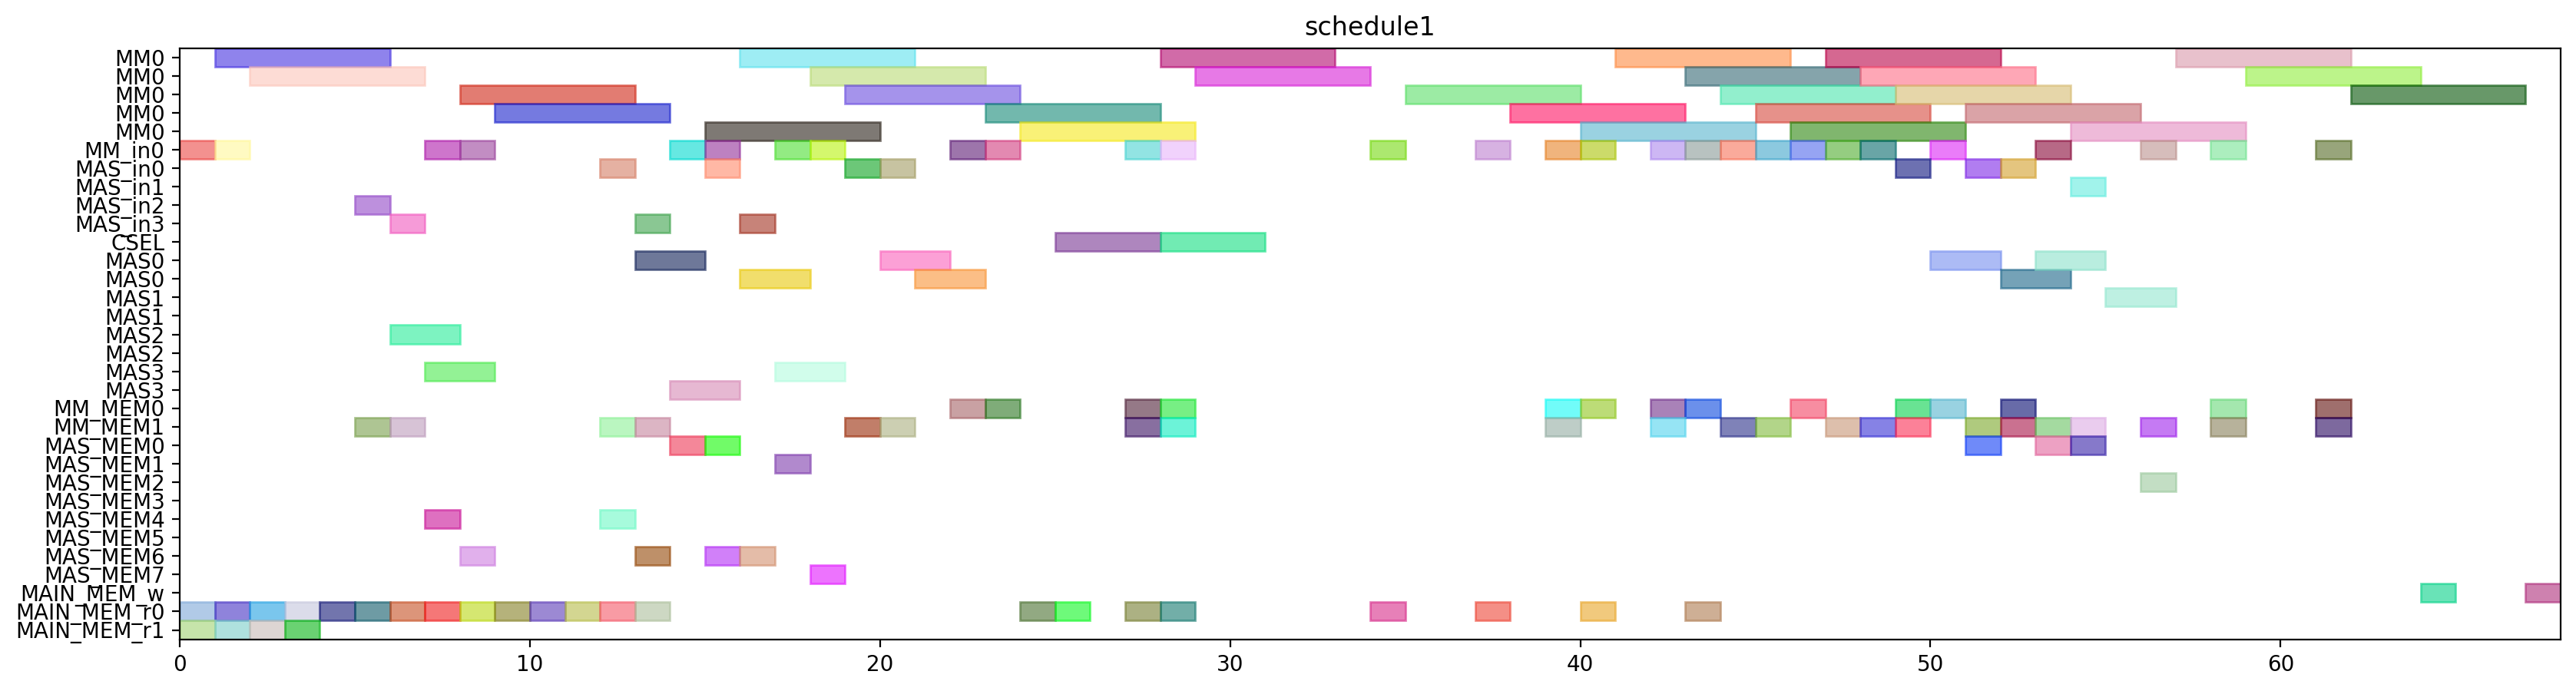

Write Python code to recreate this figure.
from pyschedule import Scenario, solvers, plotters, alt


def solve():
	horizon = 139
	S = Scenario("schedule1", horizon=horizon)

	# resource
	MM = S.Resources('MM', num=1, size=5)
	MM_in = S.Resources('MM_in', num=1)
	MAS_in = S.Resources('MAS_in', num=4)
	CSEL = S.Resource('CSEL')
	MAS = S.Resources('MAS', num=4, size=2, periods=range(1, horizon))
	MM_MEM = S.Resources('MM_MEM', num=2)
	MAS_MEM = S.Resources('MAS_MEM', num=8)
	MAIN_MEM_w = S.Resource('MAIN_MEM_w', size=1)
	MAIN_MEM_r = S.Resources('MAIN_MEM_r', num=2)

	# result of previous scheduling
	N0_mem0 = S.Task('N0_mem0', length=1, delay_cost=1)
	S += N0_mem0 >= 0
	N0_mem0 += MAIN_MEM_r[0]

	N_b0_mem1 = S.Task('N_b0_mem1', length=1, delay_cost=1)
	S += N_b0_mem1 >= 0
	N_b0_mem1 += MAIN_MEM_r[1]

	t21_in = S.Task('t21_in', length=1, delay_cost=1)
	S += t21_in >= 0
	t21_in += MM_in[0]

	N_b1_mem1 = S.Task('N_b1_mem1', length=1, delay_cost=1)
	S += N_b1_mem1 >= 1
	N_b1_mem1 += MAIN_MEM_r[1]

	t20_in = S.Task('t20_in', length=1, delay_cost=1)
	S += t20_in >= 1
	t20_in += MM_in[0]

	t20_mem0 = S.Task('t20_mem0', length=1, delay_cost=1)
	S += t20_mem0 >= 1
	t20_mem0 += MAIN_MEM_r[0]

	t21 = S.Task('t21', length=5, delay_cost=1)
	S += t21 >= 1
	t21 += MM[0]

	negD1_mem1 = S.Task('negD1_mem1', length=1, delay_cost=1)
	S += negD1_mem1 >= 2
	negD1_mem1 += MAIN_MEM_r[1]

	t20 = S.Task('t20', length=5, delay_cost=1)
	S += t20 >= 2
	t20 += MM[0]

	xit21_mem0 = S.Task('xit21_mem0', length=1, delay_cost=1)
	S += xit21_mem0 >= 2
	xit21_mem0 += MAIN_MEM_r[0]

	negD0_mem1 = S.Task('negD0_mem1', length=1, delay_cost=1)
	S += negD0_mem1 >= 3
	negD0_mem1 += MAIN_MEM_r[1]

	t21_mem0 = S.Task('t21_mem0', length=1, delay_cost=1)
	S += t21_mem0 >= 3
	t21_mem0 += MAIN_MEM_r[0]

	Z0_mem2 = S.Task('Z0_mem2', length=1, delay_cost=1)
	S += Z0_mem2 >= 4
	Z0_mem2 += MAIN_MEM_r[0]

	xit20_mem0 = S.Task('xit20_mem0', length=1, delay_cost=1)
	S += xit20_mem0 >= 5
	xit20_mem0 += MAIN_MEM_r[0]

	xit21_in = S.Task('xit21_in', length=1, delay_cost=1)
	S += xit21_in >= 5
	xit21_in += MAS_in[2]

	xit21_mem1 = S.Task('xit21_mem1', length=1, delay_cost=1)
	S += xit21_mem1 >= 5
	xit21_mem1 += MM_MEM[1]

	Z1_mem2 = S.Task('Z1_mem2', length=1, delay_cost=1)
	S += Z1_mem2 >= 6
	Z1_mem2 += MAIN_MEM_r[0]

	xit20_in = S.Task('xit20_in', length=1, delay_cost=1)
	S += xit20_in >= 6
	xit20_in += MAS_in[3]

	xit20_mem1 = S.Task('xit20_mem1', length=1, delay_cost=1)
	S += xit20_mem1 >= 6
	xit20_mem1 += MM_MEM[1]

	xit21 = S.Task('xit21', length=2, delay_cost=1)
	S += xit21 >= 6
	xit21 += MAS[2]

	N1_mem0 = S.Task('N1_mem0', length=1, delay_cost=1)
	S += N1_mem0 >= 7
	N1_mem0 += MAIN_MEM_r[0]

	xi2t41_in = S.Task('xi2t41_in', length=1, delay_cost=1)
	S += xi2t41_in >= 7
	xi2t41_in += MM_in[0]

	xi2t41_mem0 = S.Task('xi2t41_mem0', length=1, delay_cost=1)
	S += xi2t41_mem0 >= 7
	xi2t41_mem0 += MAS_MEM[4]

	xit20 = S.Task('xit20', length=2, delay_cost=1)
	S += xit20 >= 7
	xit20 += MAS[3]

	D1_mem0 = S.Task('D1_mem0', length=1, delay_cost=1)
	S += D1_mem0 >= 8
	D1_mem0 += MAIN_MEM_r[0]

	xi2t40_in = S.Task('xi2t40_in', length=1, delay_cost=1)
	S += xi2t40_in >= 8
	xi2t40_in += MM_in[0]

	xi2t40_mem0 = S.Task('xi2t40_mem0', length=1, delay_cost=1)
	S += xi2t40_mem0 >= 8
	xi2t40_mem0 += MAS_MEM[6]

	xi2t41 = S.Task('xi2t41', length=5, delay_cost=1)
	S += xi2t41 >= 8
	xi2t41 += MM[0]

	D0_mem0 = S.Task('D0_mem0', length=1, delay_cost=1)
	S += D0_mem0 >= 9
	D0_mem0 += MAIN_MEM_r[0]

	xi2t40 = S.Task('xi2t40', length=5, delay_cost=1)
	S += xi2t40 >= 9
	xi2t40 += MM[0]

	D_a_1_in = S.Task('D_a_1_in', length=1, delay_cost=1)
	S += D_a_1_in >= 12
	D_a_1_in += MAS_in[0]

	D_a_1_mem0 = S.Task('D_a_1_mem0', length=1, delay_cost=1)
	S += D_a_1_mem0 >= 12
	D_a_1_mem0 += MAS_MEM[4]

	D_a_1_mem1 = S.Task('D_a_1_mem1', length=1, delay_cost=1)
	S += D_a_1_mem1 >= 12
	D_a_1_mem1 += MM_MEM[1]

	D_a_0_in = S.Task('D_a_0_in', length=1, delay_cost=1)
	S += D_a_0_in >= 13
	D_a_0_in += MAS_in[3]

	D_a_0_mem0 = S.Task('D_a_0_mem0', length=1, delay_cost=1)
	S += D_a_0_mem0 >= 13
	D_a_0_mem0 += MAS_MEM[6]

	D_a_0_mem1 = S.Task('D_a_0_mem1', length=1, delay_cost=1)
	S += D_a_0_mem1 >= 13
	D_a_0_mem1 += MM_MEM[1]

	D_a_1 = S.Task('D_a_1', length=2, delay_cost=1)
	S += D_a_1 >= 13
	D_a_1 += MAS[0]

	D_a_0 = S.Task('D_a_0', length=2, delay_cost=1)
	S += D_a_0 >= 14
	D_a_0 += MAS[3]

	negD1_in = S.Task('negD1_in', length=1, delay_cost=1)
	S += negD1_in >= 14
	negD1_in += MM_in[0]

	negD1_mem0 = S.Task('negD1_mem0', length=1, delay_cost=1)
	S += negD1_mem0 >= 14
	negD1_mem0 += MAS_MEM[0]

	N_b1_in = S.Task('N_b1_in', length=1, delay_cost=1)
	S += N_b1_in >= 15
	N_b1_in += MAS_in[0]

	N_b1_mem0 = S.Task('N_b1_mem0', length=1, delay_cost=1)
	S += N_b1_mem0 >= 15
	N_b1_mem0 += MAS_MEM[0]

	negD0_in = S.Task('negD0_in', length=1, delay_cost=1)
	S += negD0_in >= 15
	negD0_in += MM_in[0]

	negD0_mem0 = S.Task('negD0_mem0', length=1, delay_cost=1)
	S += negD0_mem0 >= 15
	negD0_mem0 += MAS_MEM[6]

	negD1 = S.Task('negD1', length=5, delay_cost=1)
	S += negD1 >= 15
	negD1 += MM[0]

	N_b0_in = S.Task('N_b0_in', length=1, delay_cost=1)
	S += N_b0_in >= 16
	N_b0_in += MAS_in[3]

	N_b0_mem0 = S.Task('N_b0_mem0', length=1, delay_cost=1)
	S += N_b0_mem0 >= 16
	N_b0_mem0 += MAS_MEM[6]

	N_b1 = S.Task('N_b1', length=2, delay_cost=1)
	S += N_b1 >= 16
	N_b1 += MAS[0]

	negD0 = S.Task('negD0', length=5, delay_cost=1)
	S += negD0 >= 16
	negD0 += MM[0]

	N1_in = S.Task('N1_in', length=1, delay_cost=1)
	S += N1_in >= 17
	N1_in += MM_in[0]

	N1_mem1 = S.Task('N1_mem1', length=1, delay_cost=1)
	S += N1_mem1 >= 17
	N1_mem1 += MAS_MEM[1]

	N_b0 = S.Task('N_b0', length=2, delay_cost=1)
	S += N_b0 >= 17
	N_b0 += MAS[3]

	N0_in = S.Task('N0_in', length=1, delay_cost=1)
	S += N0_in >= 18
	N0_in += MM_in[0]

	N0_mem1 = S.Task('N0_mem1', length=1, delay_cost=1)
	S += N0_mem1 >= 18
	N0_mem1 += MAS_MEM[7]

	N1 = S.Task('N1', length=5, delay_cost=1)
	S += N1 >= 18
	N1 += MM[0]

	D1_in = S.Task('D1_in', length=1, delay_cost=1)
	S += D1_in >= 19
	D1_in += MAS_in[0]

	D1_mem1 = S.Task('D1_mem1', length=1, delay_cost=1)
	S += D1_mem1 >= 19
	D1_mem1 += MM_MEM[1]

	N0 = S.Task('N0', length=5, delay_cost=1)
	S += N0 >= 19
	N0 += MM[0]

	D0_in = S.Task('D0_in', length=1, delay_cost=1)
	S += D0_in >= 20
	D0_in += MAS_in[0]

	D0_mem1 = S.Task('D0_mem1', length=1, delay_cost=1)
	S += D0_mem1 >= 20
	D0_mem1 += MM_MEM[1]

	D1 = S.Task('D1', length=2, delay_cost=1)
	S += D1 >= 20
	D1 += MAS[0]

	D0 = S.Task('D0', length=2, delay_cost=1)
	S += D0 >= 21
	D0 += MAS[0]

	N21_in = S.Task('N21_in', length=1, delay_cost=1)
	S += N21_in >= 22
	N21_in += MM_in[0]

	N21_mem0 = S.Task('N21_mem0', length=1, delay_cost=1)
	S += N21_mem0 >= 22
	N21_mem0 += MM_MEM[0]

	N20_in = S.Task('N20_in', length=1, delay_cost=1)
	S += N20_in >= 23
	N20_in += MM_in[0]

	N20_mem0 = S.Task('N20_mem0', length=1, delay_cost=1)
	S += N20_mem0 >= 23
	N20_mem0 += MM_MEM[0]

	N21 = S.Task('N21', length=5, delay_cost=1)
	S += N21 >= 23
	N21 += MM[0]

	N20 = S.Task('N20', length=5, delay_cost=1)
	S += N20 >= 24
	N20 += MM[0]

	Z1_mem0 = S.Task('Z1_mem0', length=1, delay_cost=1)
	S += Z1_mem0 >= 24
	Z1_mem0 += MAIN_MEM_r[0]

	Z1 = S.Task('Z1', length=3, delay_cost=1)
	S += Z1 >= 25
	Z1 += CSEL

	Z1_mem1 = S.Task('Z1_mem1', length=1, delay_cost=1)
	S += Z1_mem1 >= 25
	Z1_mem1 += MAIN_MEM_r[0]

	N31_in = S.Task('N31_in', length=1, delay_cost=1)
	S += N31_in >= 27
	N31_in += MM_in[0]

	N31_mem0 = S.Task('N31_mem0', length=1, delay_cost=1)
	S += N31_mem0 >= 27
	N31_mem0 += MM_MEM[0]

	N31_mem1 = S.Task('N31_mem1', length=1, delay_cost=1)
	S += N31_mem1 >= 27
	N31_mem1 += MM_MEM[1]

	Z0_mem0 = S.Task('Z0_mem0', length=1, delay_cost=1)
	S += Z0_mem0 >= 27
	Z0_mem0 += MAIN_MEM_r[0]

	N30_in = S.Task('N30_in', length=1, delay_cost=1)
	S += N30_in >= 28
	N30_in += MM_in[0]

	N30_mem0 = S.Task('N30_mem0', length=1, delay_cost=1)
	S += N30_mem0 >= 28
	N30_mem0 += MM_MEM[0]

	N30_mem1 = S.Task('N30_mem1', length=1, delay_cost=1)
	S += N30_mem1 >= 28
	N30_mem1 += MM_MEM[1]

	N31 = S.Task('N31', length=5, delay_cost=1)
	S += N31 >= 28
	N31 += MM[0]

	Z0 = S.Task('Z0', length=3, delay_cost=1)
	S += Z0 >= 28
	Z0 += CSEL

	Z0_mem1 = S.Task('Z0_mem1', length=1, delay_cost=1)
	S += Z0_mem1 >= 28
	Z0_mem1 += MAIN_MEM_r[0]

	N30 = S.Task('N30', length=5, delay_cost=1)
	S += N30 >= 29
	N30 += MM[0]

	D21_in = S.Task('D21_in', length=1, delay_cost=1)
	S += D21_in >= 34
	D21_in += MM_in[0]

	D21_mem0 = S.Task('D21_mem0', length=1, delay_cost=1)
	S += D21_mem0 >= 34
	D21_mem0 += MAIN_MEM_r[0]

	D21 = S.Task('D21', length=5, delay_cost=1)
	S += D21 >= 35
	D21 += MM[0]

	D20_in = S.Task('D20_in', length=1, delay_cost=1)
	S += D20_in >= 37
	D20_in += MM_in[0]

	D20_mem0 = S.Task('D20_mem0', length=1, delay_cost=1)
	S += D20_mem0 >= 37
	D20_mem0 += MAIN_MEM_r[0]

	D20 = S.Task('D20', length=5, delay_cost=1)
	S += D20 >= 38
	D20 += MM[0]

	ND21_in = S.Task('ND21_in', length=1, delay_cost=1)
	S += ND21_in >= 39
	ND21_in += MM_in[0]

	ND21_mem0 = S.Task('ND21_mem0', length=1, delay_cost=1)
	S += ND21_mem0 >= 39
	ND21_mem0 += MM_MEM[0]

	ND21_mem1 = S.Task('ND21_mem1', length=1, delay_cost=1)
	S += ND21_mem1 >= 39
	ND21_mem1 += MM_MEM[1]

	ND21 = S.Task('ND21', length=5, delay_cost=1)
	S += ND21 >= 40
	ND21 += MM[0]

	V1_in = S.Task('V1_in', length=1, delay_cost=1)
	S += V1_in >= 40
	V1_in += MM_in[0]

	V1_mem0 = S.Task('V1_mem0', length=1, delay_cost=1)
	S += V1_mem0 >= 40
	V1_mem0 += MM_MEM[0]

	V1_mem1 = S.Task('V1_mem1', length=1, delay_cost=1)
	S += V1_mem1 >= 40
	V1_mem1 += MAIN_MEM_r[0]

	V1 = S.Task('V1', length=5, delay_cost=1)
	S += V1 >= 41
	V1 += MM[0]

	ND20_in = S.Task('ND20_in', length=1, delay_cost=1)
	S += ND20_in >= 42
	ND20_in += MM_in[0]

	ND20_mem0 = S.Task('ND20_mem0', length=1, delay_cost=1)
	S += ND20_mem0 >= 42
	ND20_mem0 += MM_MEM[0]

	ND20_mem1 = S.Task('ND20_mem1', length=1, delay_cost=1)
	S += ND20_mem1 >= 42
	ND20_mem1 += MM_MEM[1]

	ND20 = S.Task('ND20', length=5, delay_cost=1)
	S += ND20 >= 43
	ND20 += MM[0]

	V0_in = S.Task('V0_in', length=1, delay_cost=1)
	S += V0_in >= 43
	V0_in += MM_in[0]

	V0_mem0 = S.Task('V0_mem0', length=1, delay_cost=1)
	S += V0_mem0 >= 43
	V0_mem0 += MM_MEM[0]

	V0_mem1 = S.Task('V0_mem1', length=1, delay_cost=1)
	S += V0_mem1 >= 43
	V0_mem1 += MAIN_MEM_r[0]

	V0 = S.Task('V0', length=5, delay_cost=1)
	S += V0 >= 44
	V0 += MM[0]


	# new tasks
	aND20 = S.Task('aND20', length=5, delay_cost=1)
	aND20 += alt(MM)
	aND20_in = S.Task('aND20_in', length=1, delay_cost=1)
	aND20_in += alt(MM_in)
	S += aND20_in*MM_in[0]<=aND20*MM[0]

	aND20_mem0 = S.Task('aND20_mem0', length=1, delay_cost=1)
	aND20_mem0 += MAIN_MEM_r[0]
	aND20_mem1 = S.Task('aND20_mem1', length=1, delay_cost=1)
	aND20_mem1 += MM_MEM[1]
	S += 47 < aND20_mem1
	S += aND20_mem1 <= aND20

	aND21 = S.Task('aND21', length=5, delay_cost=1)
	aND21 += alt(MM)
	aND21_in = S.Task('aND21_in', length=1, delay_cost=1)
	aND21_in += alt(MM_in)
	S += aND21_in*MM_in[0]<=aND21*MM[0]

	aND21_mem0 = S.Task('aND21_mem0', length=1, delay_cost=1)
	aND21_mem0 += MAIN_MEM_r[0]
	aND21_mem1 = S.Task('aND21_mem1', length=1, delay_cost=1)
	aND21_mem1 += MM_MEM[1]
	S += 44 < aND21_mem1
	S += aND21_mem1 <= aND21

	bD30 = S.Task('bD30', length=5, delay_cost=1)
	bD30 += alt(MM)
	bD30_in = S.Task('bD30_in', length=1, delay_cost=1)
	bD30_in += alt(MM_in)
	S += bD30_in*MM_in[0]<=bD30*MM[0]

	bD30_mem0 = S.Task('bD30_mem0', length=1, delay_cost=1)
	bD30_mem0 += MAIN_MEM_r[0]
	bD30_mem1 = S.Task('bD30_mem1', length=1, delay_cost=1)
	bD30_mem1 += MM_MEM[1]
	S += 48 < bD30_mem1
	S += bD30_mem1 <= bD30

	bD31 = S.Task('bD31', length=5, delay_cost=1)
	bD31 += alt(MM)
	bD31_in = S.Task('bD31_in', length=1, delay_cost=1)
	bD31_in += alt(MM_in)
	S += bD31_in*MM_in[0]<=bD31*MM[0]

	bD31_mem0 = S.Task('bD31_mem0', length=1, delay_cost=1)
	bD31_mem0 += MAIN_MEM_r[0]
	bD31_mem1 = S.Task('bD31_mem1', length=1, delay_cost=1)
	bD31_mem1 += MM_MEM[1]
	S += 45 < bD31_mem1
	S += bD31_mem1 <= bD31

	V20 = S.Task('V20', length=5, delay_cost=1)
	V20 += alt(MM)
	V20_in = S.Task('V20_in', length=1, delay_cost=1)
	V20_in += alt(MM_in)
	S += V20_in*MM_in[0]<=V20*MM[0]

	V20_mem0 = S.Task('V20_mem0', length=1, delay_cost=1)
	V20_mem0 += MM_MEM[0]
	S += 48 < V20_mem0
	S += V20_mem0 <= V20

	V21 = S.Task('V21', length=5, delay_cost=1)
	V21 += alt(MM)
	V21_in = S.Task('V21_in', length=1, delay_cost=1)
	V21_in += alt(MM_in)
	S += V21_in*MM_in[0]<=V21*MM[0]

	V21_mem0 = S.Task('V21_mem0', length=1, delay_cost=1)
	V21_mem0 += MM_MEM[0]
	S += 45 < V21_mem0
	S += V21_mem0 <= V21

	U_0 = S.Task('U_0', length=2, delay_cost=1)
	U_0 += alt(MAS)
	U_0_in = S.Task('U_0_in', length=1, delay_cost=1)
	U_0_in += alt(MAS_in)
	S += U_0_in*MAS_in[0]<=U_0*MAS[0]

	S += U_0_in*MAS_in[1]<=U_0*MAS[1]

	S += U_0_in*MAS_in[2]<=U_0*MAS[2]

	S += U_0_in*MAS_in[3]<=U_0*MAS[3]

	U_0_mem0 = S.Task('U_0_mem0', length=1, delay_cost=1)
	U_0_mem0 += MM_MEM[0]
	S += 33 < U_0_mem0
	S += U_0_mem0 <= U_0

	U_0_mem1 = S.Task('U_0_mem1', length=1, delay_cost=1)
	U_0_mem1 += alt(MM_MEM)
	S += (aND20*MM[0])-1 < U_0_mem1*MM_MEM[1]
	S += U_0_mem1 <= U_0

	U_1 = S.Task('U_1', length=2, delay_cost=1)
	U_1 += alt(MAS)
	U_1_in = S.Task('U_1_in', length=1, delay_cost=1)
	U_1_in += alt(MAS_in)
	S += U_1_in*MAS_in[0]<=U_1*MAS[0]

	S += U_1_in*MAS_in[1]<=U_1*MAS[1]

	S += U_1_in*MAS_in[2]<=U_1*MAS[2]

	S += U_1_in*MAS_in[3]<=U_1*MAS[3]

	U_1_mem0 = S.Task('U_1_mem0', length=1, delay_cost=1)
	U_1_mem0 += MM_MEM[0]
	S += 32 < U_1_mem0
	S += U_1_mem0 <= U_1

	U_1_mem1 = S.Task('U_1_mem1', length=1, delay_cost=1)
	U_1_mem1 += alt(MM_MEM)
	S += (aND21*MM[0])-1 < U_1_mem1*MM_MEM[1]
	S += U_1_mem1 <= U_1

	U0 = S.Task('U0', length=2, delay_cost=1)
	U0 += alt(MAS)
	U0_in = S.Task('U0_in', length=1, delay_cost=1)
	U0_in += alt(MAS_in)
	S += U0_in*MAS_in[0]<=U0*MAS[0]

	S += U0_in*MAS_in[1]<=U0*MAS[1]

	S += U0_in*MAS_in[2]<=U0*MAS[2]

	S += U0_in*MAS_in[3]<=U0*MAS[3]

	U0_mem0 = S.Task('U0_mem0', length=1, delay_cost=1)
	U0_mem0 += alt(MAS_MEM)
	S += (U_0*MAS[0])-1 < U0_mem0*MAS_MEM[0]
	S += (U_0*MAS[1])-1 < U0_mem0*MAS_MEM[2]
	S += (U_0*MAS[2])-1 < U0_mem0*MAS_MEM[4]
	S += (U_0*MAS[3])-1 < U0_mem0*MAS_MEM[6]
	S += U0_mem0 <= U0

	U0_mem1 = S.Task('U0_mem1', length=1, delay_cost=1)
	U0_mem1 += alt(MM_MEM)
	S += (bD30*MM[0])-1 < U0_mem1*MM_MEM[1]
	S += U0_mem1 <= U0

	U1 = S.Task('U1', length=2, delay_cost=1)
	U1 += alt(MAS)
	U1_in = S.Task('U1_in', length=1, delay_cost=1)
	U1_in += alt(MAS_in)
	S += U1_in*MAS_in[0]<=U1*MAS[0]

	S += U1_in*MAS_in[1]<=U1*MAS[1]

	S += U1_in*MAS_in[2]<=U1*MAS[2]

	S += U1_in*MAS_in[3]<=U1*MAS[3]

	U1_mem0 = S.Task('U1_mem0', length=1, delay_cost=1)
	U1_mem0 += alt(MAS_MEM)
	S += (U_1*MAS[0])-1 < U1_mem0*MAS_MEM[0]
	S += (U_1*MAS[1])-1 < U1_mem0*MAS_MEM[2]
	S += (U_1*MAS[2])-1 < U1_mem0*MAS_MEM[4]
	S += (U_1*MAS[3])-1 < U1_mem0*MAS_MEM[6]
	S += U1_mem0 <= U1

	U1_mem1 = S.Task('U1_mem1', length=1, delay_cost=1)
	U1_mem1 += alt(MM_MEM)
	S += (bD31*MM[0])-1 < U1_mem1*MM_MEM[1]
	S += U1_mem1 <= U1

	UV0 = S.Task('UV0', length=5, delay_cost=1)
	UV0 += alt(MM)
	UV0_in = S.Task('UV0_in', length=1, delay_cost=1)
	UV0_in += alt(MM_in)
	S += UV0_in*MM_in[0]<=UV0*MM[0]

	UV0_mem0 = S.Task('UV0_mem0', length=1, delay_cost=1)
	UV0_mem0 += alt(MAS_MEM)
	S += (U0*MAS[0])-1 < UV0_mem0*MAS_MEM[0]
	S += (U0*MAS[1])-1 < UV0_mem0*MAS_MEM[2]
	S += (U0*MAS[2])-1 < UV0_mem0*MAS_MEM[4]
	S += (U0*MAS[3])-1 < UV0_mem0*MAS_MEM[6]
	S += UV0_mem0 <= UV0

	UV0_mem1 = S.Task('UV0_mem1', length=1, delay_cost=1)
	UV0_mem1 += MM_MEM[1]
	S += 48 < UV0_mem1
	S += UV0_mem1 <= UV0

	UV1 = S.Task('UV1', length=5, delay_cost=1)
	UV1 += alt(MM)
	UV1_in = S.Task('UV1_in', length=1, delay_cost=1)
	UV1_in += alt(MM_in)
	S += UV1_in*MM_in[0]<=UV1*MM[0]

	UV1_mem0 = S.Task('UV1_mem0', length=1, delay_cost=1)
	UV1_mem0 += alt(MAS_MEM)
	S += (U1*MAS[0])-1 < UV1_mem0*MAS_MEM[0]
	S += (U1*MAS[1])-1 < UV1_mem0*MAS_MEM[2]
	S += (U1*MAS[2])-1 < UV1_mem0*MAS_MEM[4]
	S += (U1*MAS[3])-1 < UV1_mem0*MAS_MEM[6]
	S += UV1_mem0 <= UV1

	UV1_mem1 = S.Task('UV1_mem1', length=1, delay_cost=1)
	UV1_mem1 += MM_MEM[1]
	S += 45 < UV1_mem1
	S += UV1_mem1 <= UV1

	UV30 = S.Task('UV30', length=5, delay_cost=1)
	UV30 += alt(MM)
	UV30_in = S.Task('UV30_in', length=1, delay_cost=1)
	UV30_in += alt(MM_in)
	S += UV30_in*MM_in[0]<=UV30*MM[0]

	S += 0<UV30

	UV30_w = S.Task('UV30_w', length=1, delay_cost=1)
	UV30_w += alt(MAIN_MEM_w)
	S += UV30 <= UV30_w

	UV30_mem0 = S.Task('UV30_mem0', length=1, delay_cost=1)
	UV30_mem0 += alt(MM_MEM)
	S += (UV0*MM[0])-1 < UV30_mem0*MM_MEM[0]
	S += UV30_mem0 <= UV30

	UV30_mem1 = S.Task('UV30_mem1', length=1, delay_cost=1)
	UV30_mem1 += alt(MM_MEM)
	S += (V20*MM[0])-1 < UV30_mem1*MM_MEM[1]
	S += UV30_mem1 <= UV30

	UV31 = S.Task('UV31', length=5, delay_cost=1)
	UV31 += alt(MM)
	UV31_in = S.Task('UV31_in', length=1, delay_cost=1)
	UV31_in += alt(MM_in)
	S += UV31_in*MM_in[0]<=UV31*MM[0]

	S += 0<UV31

	UV31_w = S.Task('UV31_w', length=1, delay_cost=1)
	UV31_w += alt(MAIN_MEM_w)
	S += UV31 <= UV31_w

	UV31_mem0 = S.Task('UV31_mem0', length=1, delay_cost=1)
	UV31_mem0 += alt(MM_MEM)
	S += (UV1*MM[0])-1 < UV31_mem0*MM_MEM[0]
	S += UV31_mem0 <= UV31

	UV31_mem1 = S.Task('UV31_mem1', length=1, delay_cost=1)
	UV31_mem1 += alt(MM_MEM)
	S += (V21*MM[0])-1 < UV31_mem1*MM_MEM[1]
	S += UV31_mem1 <= UV31

	solvers.mip.solve(S,msg=1,kind='CPLEX',ratio_gap=1.01)

	solution = [['hoge']*len(S.solution()[1]) for i in range(len(S.solution()))]
	for i in range(len(S.solution())):
		for j in range(len(S.solution()[i])):
			solution[i][j]=str(S.solution()[i][j])
	print(solution)

	cycles = int(solution[-1][3])

	pic_file_name = "/home/mfukuda/ABE/multiRAM_multiMAS_16mux/scheduling_result/stage5MM1_stage2MAS4/2xSSWU_BEFORE_EXP/schedule1.png"
	if(S.solution() != []):
		plotters.matplotlib.plot(S,img_filename=pic_file_name, show_task_labels=False, fig_size=(cycles*0.25+3, 5))

	return solution
